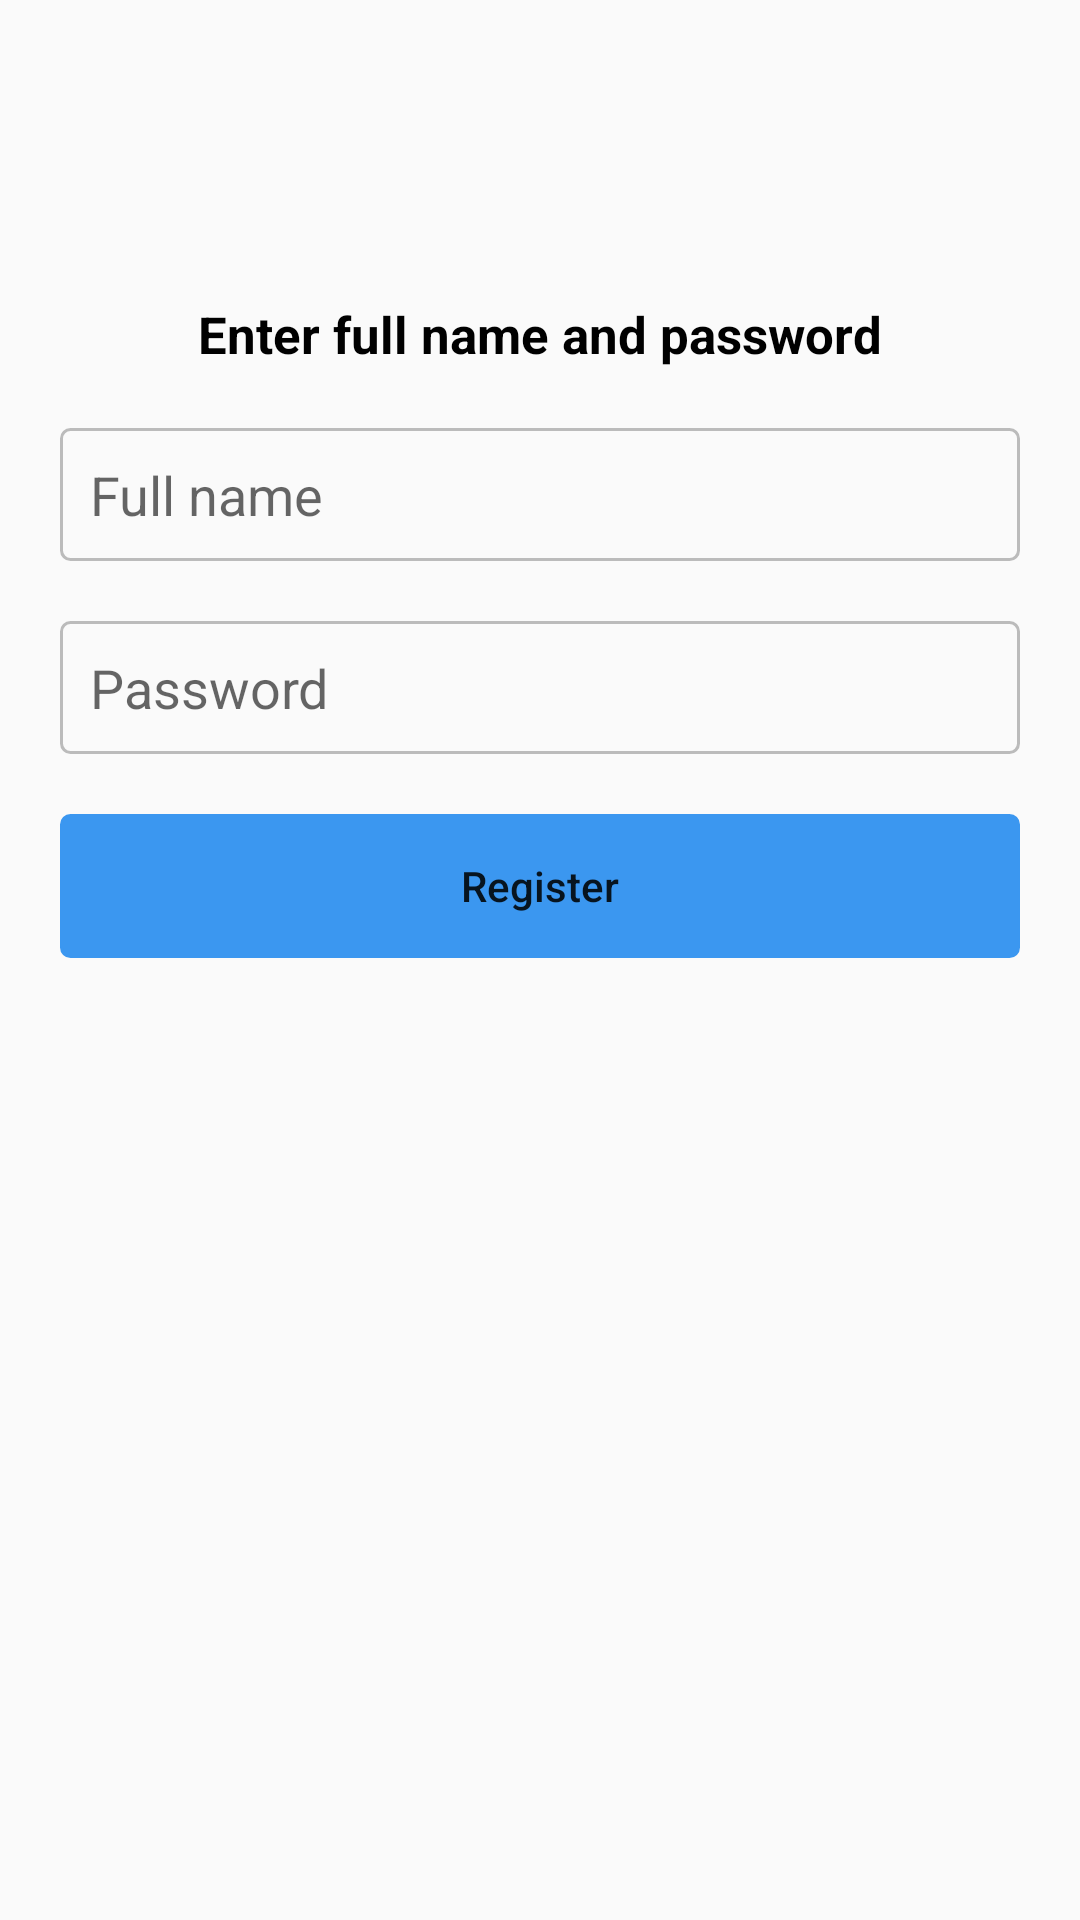

Write the Android layout XML for this screen, with the resource values it uses.
<!-- AndroidManifest.xml: application theme AppTheme -->
<!-- res/layout/fragment_register_namepass.xml -->
<?xml version="1.0" encoding="utf-8"?>
<androidx.constraintlayout.widget.ConstraintLayout
        xmlns:android="http://schemas.android.com/apk/res/android"
        xmlns:app="http://schemas.android.com/apk/res-auto"
        android:layout_width="match_parent" android:layout_height="match_parent">

    <TextView
            android:id="@+id/title"
            android:layout_width="wrap_content"
            android:layout_height="wrap_content"
            android:text="@string/enter_full_name_and_password"
            android:textSize="17sp"
            android:textColor="@color/black"
            android:textStyle="bold"
            app:layout_constraintStart_toStartOf="parent"
            app:layout_constraintEnd_toEndOf="parent"
            app:layout_constraintTop_toTopOf="parent"
            android:layout_marginTop="100dp"/>

    <EditText
            android:id="@+id/full_name_input"
            style="@style/big_input"
            android:hint="@string/full_name"
            android:inputType="textPersonName"
            app:layout_constraintTop_toBottomOf="@id/title"/>

    <EditText
            android:id="@+id/password_input"
            style="@style/big_input"
            android:hint="@string/password"
            android:inputType="textPassword"
            app:layout_constraintTop_toBottomOf="@id/full_name_input"/>

    <Button
            android:id="@+id/register_btn"
            style="@style/big_button"
            android:text="@string/register"
            app:layout_constraintTop_toBottomOf="@id/password_input"
    />

</androidx.constraintlayout.widget.ConstraintLayout>
<!-- resources referenced by this layout -->
<resources>
  <color name="black">#000</color>
  <string name="enter_full_name_and_password">Enter full name and password</string>
  <string name="full_name">Full name</string>
  <string name="password">Password</string>
  <string name="register">Register</string>
  <style name="big_button" parent="big_input">
          <item name="android:background">@drawable/btn_bg</item>
          <item name="android:textColor">@color/btn_color</item>
          <item name="android:textAllCaps">false</item>
          <item name="android:stateListAnimator">@animator/btn_animator</item>
      </style>
  <style name="big_input">
          <item name="android:layout_width">match_parent</item>
          <item name="android:layout_height">wrap_content</item>
          <item name="android:layout_marginTop">20dp</item>
          <item name="android:layout_marginStart">20dp</item>
          <item name="android:layout_marginEnd">20dp</item>
          <item name="android:padding">10dp</item>
          <item name="android:background">@drawable/big_input_bg</item>
      </style>
  <style name="AppTheme" parent="Theme.AppCompat.Light.NoActionBar">
          
          <item name="colorPrimary">@color/colorPrimary</item>
          <item name="colorPrimaryDark">@color/colorPrimaryDark</item>
          <item name="colorAccent">@color/colorAccent</item>
      </style>
  <!-- drawable btn_bg (drawable) -->
  <?xml version="1.0" encoding="utf-8"?>
  <selector xmlns:android="http://schemas.android.com/apk/res/android">
      <item android:state_enabled="true">
          <shape>
              <stroke android:color="@color/blue" android:width="1dp"/>
              <corners android:radius="3dp"/>
              <solid android:color="@color/blue"/>
          </shape>
      </item>
      <item android:state_enabled="false">
          <shape>
              <stroke android:color="@color/blue" android:width="1dp"/>
              <corners android:radius="3dp"/>
              <solid android:color="@color/white"/>
          </shape>
      </item>
  
  </selector>
  <!-- drawable big_input_bg (drawable) -->
  <?xml version="1.0" encoding="utf-8"?>
  <selector xmlns:android="http://schemas.android.com/apk/res/android">
      <item>
          <shape>
              <stroke android:color="@color/grey" android:width="1dp"/>
              <corners android:radius="3dp"/>
              <solid android:color="@color/whitish"/>
          </shape>
      </item>
  
  </selector>
  <color name="colorPrimary">#008577</color>
  <color name="colorPrimaryDark">#00574B</color>
  <color name="colorAccent">#D81B60</color>
  <color name="blue">#3B97F0</color>
  <color name="white">#FFF</color>
  <color name="grey">#BBB</color>
  <color name="whitish">#FAFAFA</color>
</resources>
